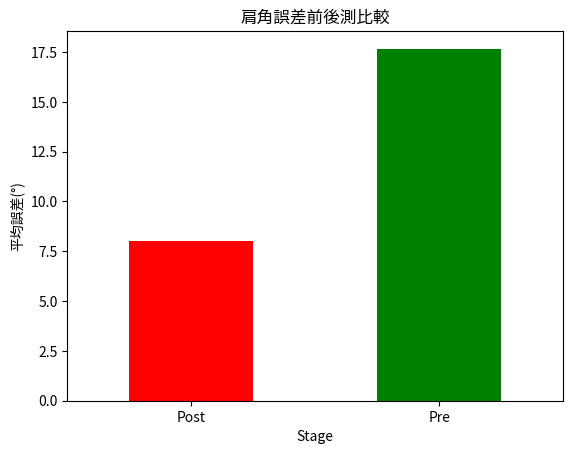

This chart was generated by the following Python code:
import pandas as pd
from scipy import stats
import matplotlib.pyplot as plt

# 模擬 AI 系統自動紀錄的動作數據
# 欄位: 學生ID, 測試階段(前測/後測), 肩角誤差(°), 錯誤次數
data = [
    ["S001", "Pre", 15, 8],
    ["S001", "Post", 7, 3],
    ["S002", "Pre", 18, 10],
    ["S002", "Post", 9, 4],
    ["S003", "Pre", 20, 11],
    ["S003", "Post", 8, 5]
]
df = pd.DataFrame(data, columns=["StudentID", "Stage", "ShoulderAngleError", "ErrorCount"])

# 前後測資料分離
pre = df[df["Stage"] == "Pre"]["ShoulderAngleError"]
post = df[df["Stage"] == "Post"]["ShoulderAngleError"]

# 成對樣本 t 檢定
t_stat, p_value = stats.ttest_rel(pre, post)
print(f"T檢定結果: t = {t_stat:.3f}, p = {p_value:.4f}")
if p_value < 0.05:
    print("結論: 差異具有統計顯著性，系統有效改善學習成效")
else:
    print("結論: 差異不顯著，需進一步驗證")

# 視覺化誤差改善情況
avg_data = df.groupby("Stage")["ShoulderAngleError"].mean()
avg_data.plot(kind="bar", color=["red", "green"])
plt.title("肩角誤差前後測比較")
plt.ylabel("平均誤差(°)")
plt.xticks(rotation=0)
plt.show()

